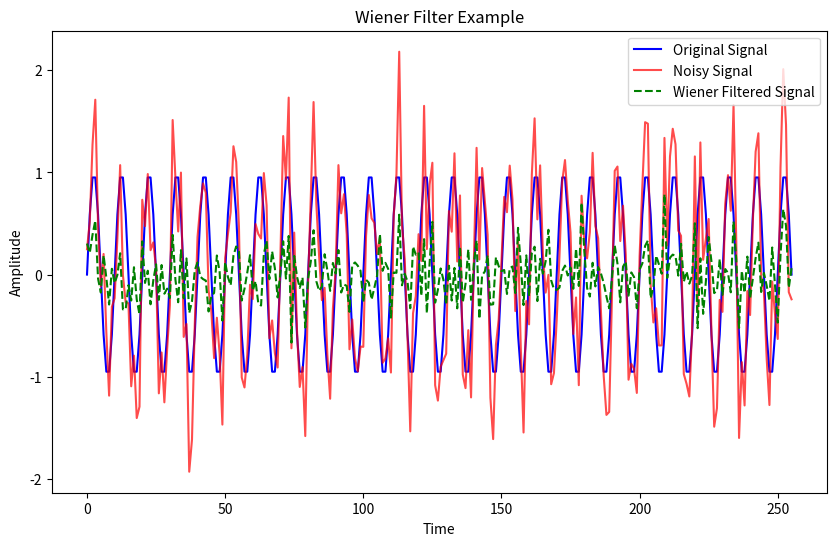

Reproduce this figure in Python.
import numpy as np
from scipy.signal import convolve, correlate

def wiener_filter(signal, noise, filter_length):
    # Estimate the power spectral density (PSD) of the signal and noise
    signal_psd = np.abs(np.fft.fft(signal)) ** 2
    noise_psd = np.abs(np.fft.fft(noise)) ** 2

    # Estimate the cross-power spectral density (CPSD) between signal and noise
    cross_psd = np.fft.fftshift(correlate(signal, noise, mode='full'))

    # Wiener filter frequency response
    wiener_filter_freq = np.conj(noise_psd) / (signal_psd + noise_psd)

    # Apply Wiener filter in the frequency domain
    filtered_signal_freq = np.fft.fft(signal) * wiener_filter_freq

    # Inverse FFT to obtain filtered signal in time domain
    filtered_signal = np.real(np.fft.ifft(filtered_signal_freq))

    # Truncate to the original length
    filtered_signal = filtered_signal[:len(signal)]

    return filtered_signal

# Example usage
np.random.seed(42)

# Generate a random signal and add noise
N = 256
signal = np.sin(2 * np.pi * 0.1 * np.arange(N))  # Example sinusoidal signal
noise = 0.5 * np.random.randn(N)  # Example Gaussian noise
noisy_signal = signal + noise

# Apply Wiener filter
filter_length = 50  # Adjust as needed
filtered_signal = wiener_filter(noisy_signal, noise, filter_length)

# Plot the results
import matplotlib.pyplot as plt

plt.figure(figsize=(10, 6))
plt.plot(signal, label='Original Signal', color='blue')
plt.plot(noisy_signal, label='Noisy Signal', alpha=0.7, color='red')
plt.plot(filtered_signal, label='Wiener Filtered Signal', linestyle='--', color='green')
plt.legend()
plt.xlabel('Time')
plt.ylabel('Amplitude')
plt.title('Wiener Filter Example')
plt.show()
